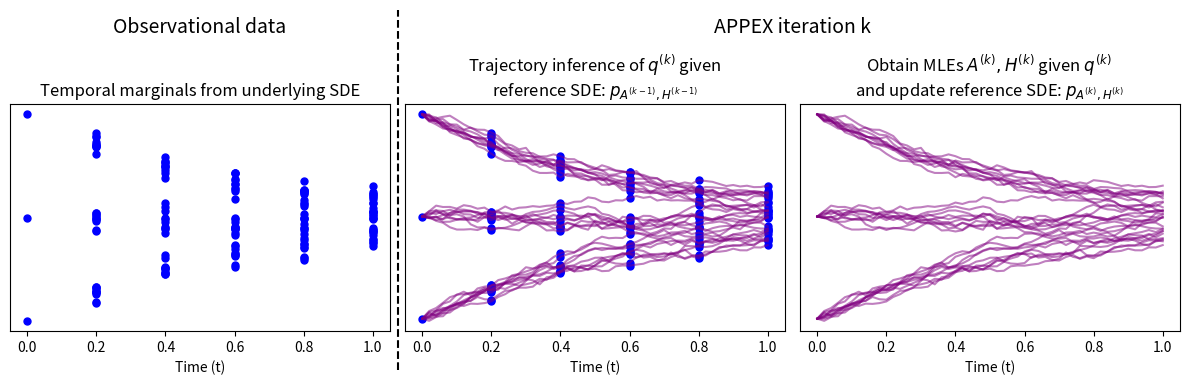

Recreate this plot in Python.
import numpy as np
import matplotlib.pyplot as plt
from matplotlib.lines import Line2D

def simulate_OU_paths(x0_vals, mu, sigma, T=1.0, N=50, paths_per_init=1):
    """
    Simulate sample paths of the Ornstein–Uhlenbeck SDE
        dX_t = -mu * X_t dt + sigma dW_t
    via Euler–Maruyama on a time grid of length N+1.

    Returns
    -------
    t_grid : (N+1,) array
        Times from 0 to T in steps of T/N.
    X : 2D array of shape (M, N+1)
        M = len(x0_vals)*paths_per_init distinct sample paths (rows).
    """
    dt = T / N
    t_grid = np.linspace(0, T, N + 1)

    x0_vals = np.asarray(x0_vals)
    M = len(x0_vals) * paths_per_init
    X = np.zeros((M, N + 1))

    idx = 0
    for x0 in x0_vals:
        for _ in range(paths_per_init):
            X[idx, 0] = x0
            idx += 1

    # Euler–Maruyama updates
    for n in range(N):
        Xn = X[:, n]
        dW = np.random.randn(M) * np.sqrt(dt)
        X[:, n + 1] = Xn - mu * Xn * dt + sigma * dW

    return t_grid, X


# -------------------------------------------------------------------
# 1) Generate "inferred" paths => also used as observation data
# -------------------------------------------------------------------
np.random.seed(123)

mu_inferred = 1.8
sigma_inferred = 0.5
x0_vals = np.array([-3, 0, 3])

t_grid, X_inferred = simulate_OU_paths(
    x0_vals, mu_inferred, sigma_inferred,
    T=1.0, N=50, paths_per_init=10
)

times_for_obs = np.linspace(0, 1.0, 6)
obs_indices = (times_for_obs / (1.0 / 50)).astype(int)

obs_t_list = []
obs_x_list = []

# At t=0: pick exactly 1 path from each of the 3 blocks [0..9], [10..19], [20..29]
paths_for_t0 = [0, 10, 20]
for pidx in paths_for_t0:
    obs_t_list.append(t_grid[0])
    obs_x_list.append(X_inferred[pidx, 0])

# For t=0.2,...,1.0: use ALL 30 paths => 30 obs/time
for idx_t in obs_indices[1:]:
    for pidx in range(X_inferred.shape[0]):
        obs_t_list.append(t_grid[idx_t])
        obs_x_list.append(X_inferred[pidx, idx_t])

obs_t = np.array(obs_t_list)
obs_x = np.array(obs_x_list)

X_updated = X_inferred  # same paths for middle & right

# -------------------------------------------------------------------
# 2) Make the 3‐panel figure
# -------------------------------------------------------------------
fig, axes = plt.subplots(nrows=1, ncols=3, figsize=(12, 4))

# Left panel: Observations
axes[0].scatter(obs_t, obs_x, s=25, color='blue', label="Observations")
axes[0].set_title("Temporal marginals from underlying SDE", fontsize=12)
axes[0].set_xlabel("Time (t)")

# Middle panel: Inferred trajectory
for i in range(X_inferred.shape[0]):
    axes[1].plot(t_grid, X_inferred[i], color='purple', alpha=0.5)
axes[1].scatter(obs_t, obs_x, s=25, color='blue')
axes[1].set_title(
    "Trajectory inference of $q^{(k)}$ given \n"
    + "reference SDE: $p_{A^{(k-1)},H^{(k-1)}}$",
    fontsize=12
)
axes[1].set_xlabel("Time (t)")

# Right panel: Updated reference SDE
for i in range(X_updated.shape[0]):
    axes[2].plot(t_grid, X_updated[i], color='purple', alpha=0.5)
axes[2].set_title(
    "Obtain MLEs $A^{(k)},H^{(k)}$ given $q^{(k)}$ \n"
    + "and update reference SDE: $p_{A^{(k)},H^{(k)}}$",
    fontsize=12
)
axes[2].set_xlabel("Time (t)")

# Remove y‐axis ticks
for ax in axes:
    ax.set_yticks([])

# -------------------------------------------------------------------
# 3) Reserve some space on top so the heading won't overlap
# -------------------------------------------------------------------
# tight_layout uses only 88% of figure's vertical space => 12% left on top
plt.tight_layout(rect=[0, 0, 1, 0.88])

# -------------------------------------------------------------------
# 4) Draw a dashed vertical line between left subplot & the other two
# -------------------------------------------------------------------
fig.canvas.draw()  # finalize positions

pos_left  = axes[0].get_position()
pos_mid   = axes[1].get_position()

# x = midpoint between left subplot's right edge and middle subplot's left edge
sep_x = 0.5 * (pos_left.x1 + pos_mid.x0)

line = Line2D(
    [sep_x, sep_x],
    [0.05, 0.95],   # draw line from 10% to 90% of figure height
    color='black',
    linewidth=1.5,
    linestyle='--',
    transform=fig.transFigure,
    clip_on=False
)
fig.add_artist(line)

# -------------------------------------------------------------------
# 5) Put "APPEX iteration k" above the second & third subplots
# -------------------------------------------------------------------
pos_mid   = axes[1].get_position()
pos_right = axes[2].get_position()

# We can horizontally center above subplots 2 & 3:
center_x = 0.5 * (pos_mid.x0 + pos_right.x1)
# We'll place the text at ~0.94 in figure coords (above the top margin = 0.88)
top_y = 0.88

fig.text(
    center_x,
    top_y,
    "APPEX iteration k",
    ha='center',
    va='bottom',
    fontsize=14,
    transform=fig.transFigure
)

first_center_x = 0.5*(pos_mid.x0)

fig.text(
    first_center_x,
    top_y,
    "Observational data",
    ha='center',
    va='bottom',
    fontsize=14,
    transform=fig.transFigure
)


plt.show()
